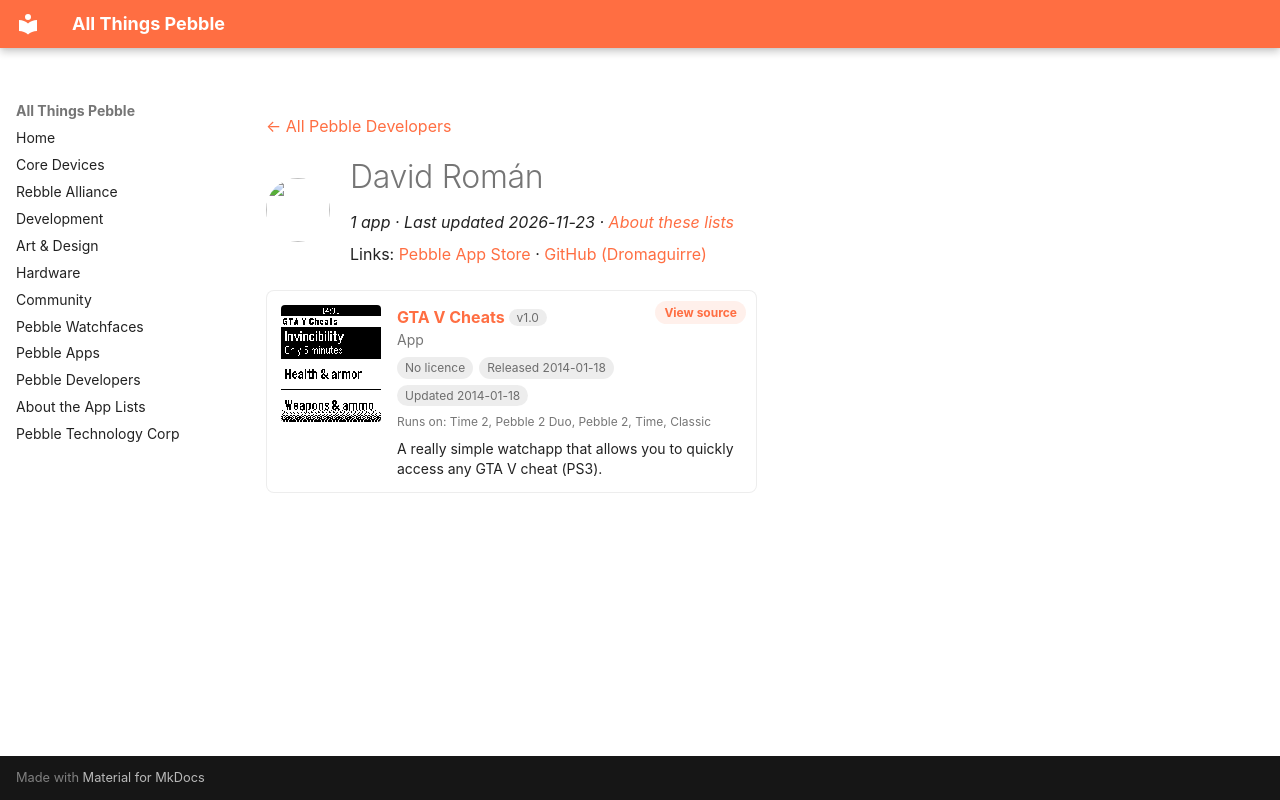

repository: saltedlolly/all-things-pebble · page: developers/david-roman.html · generator: mkdocs

---
title: "David Román"
hide:
  - toc
---

<!-- Generated by scripts/update_app_directory.py: do not edit by hand -->
[← All Pebble Developers](../developers.md)

<div class="dev-header" markdown>
<img class="dev-avatar" src="https://github.com/Dromaguirre.png?size=128" alt="" width="64" height="64" loading="lazy" onerror="this.remove()">
<div class="dev-intro" markdown>

# David Román

*1 app · Last updated 2026-11-23 · [About these lists](../about-app-lists.md)*

Links: [Pebble App Store](https://apps.repebble.com/apps/dev/david-rom-n_52da738b227cbe316c000106) · [GitHub (Dromaguirre)](https://github.com/Dromaguirre)

</div>
</div>

<div class="app-grid dev-apps" data-search-exclude>
<div class="app-card" data-type="watchapp" data-title="gta v cheats" data-released="2014-01-18" data-updated="2014-01-18">
<a class="app-shot" href="https://apps.repebble.com/52da8d31227cbe9cb800012c" data-search-exclude><img src="../images/apps/52da8d31227cbe9cb800012c.png" alt="GTA V Cheats" loading="lazy"></a>
<div class="app-info">
<h2 class="app-name" id="app-52da8d31227cbe9cb800012c"><a href="https://apps.repebble.com/52da8d31227cbe9cb800012c">GTA V Cheats</a> <span class="app-version" title="Latest version" data-search-exclude>v1.0</span></h2>
<a class="app-source" href="http://github.com/Dromaguirre/GTAVCheatsForPebble" title="Source code" data-search-exclude>View source</a>
<div class="app-dev">App</div>
<div class="app-tags" data-search-exclude><span class="app-licence app-licence--none" title="Licence">No licence</span> <span title="First published in the app store">Released 2014-01-18</span> <span title="Latest release in the app store">Updated 2014-01-18</span></div>
<div class="app-watches" title="Supported watches" data-search-exclude>Runs on: Time 2, Pebble 2 Duo, Pebble 2, Time, Classic</div>
<p class="app-desc">A really simple watchapp that allows you to quickly access any GTA V cheat (PS3).</p>
</div>
</div>
</div>
